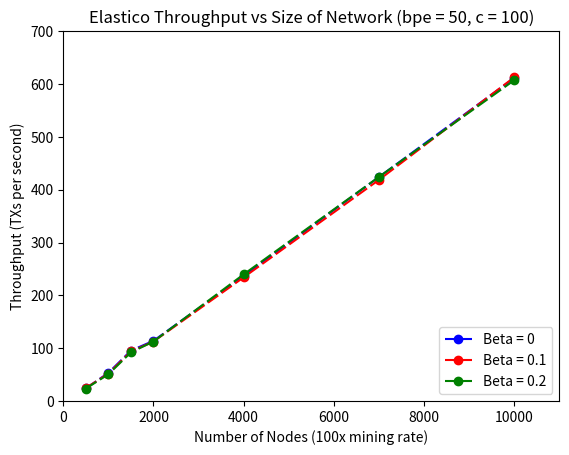
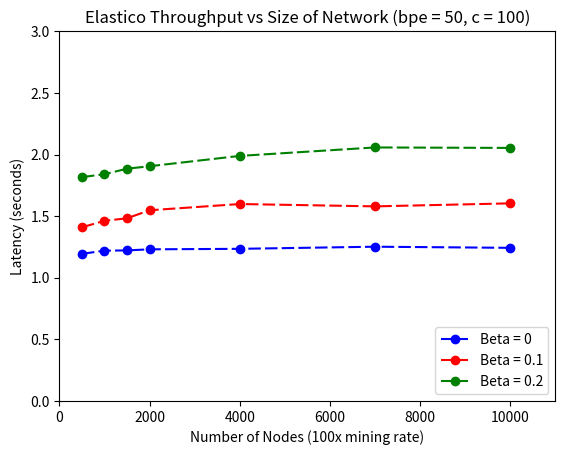
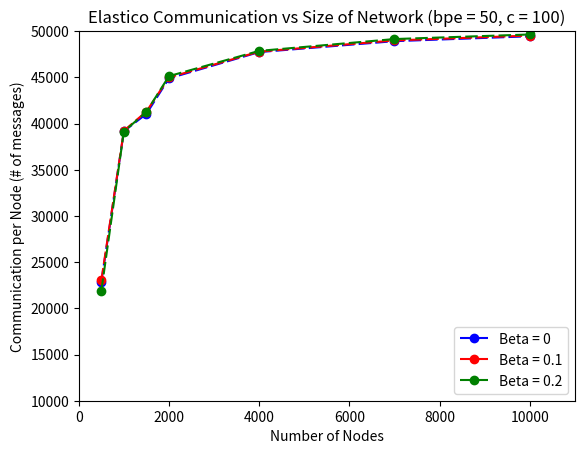
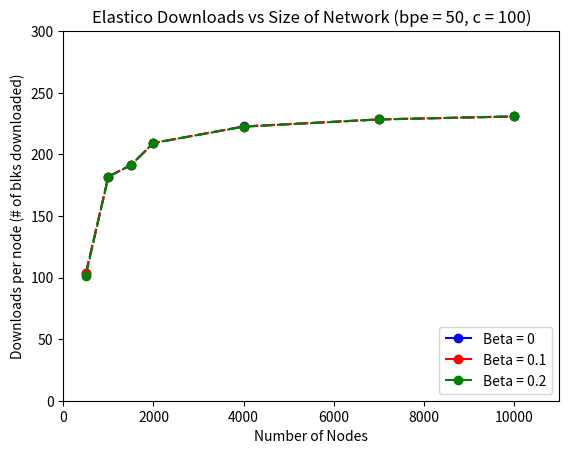
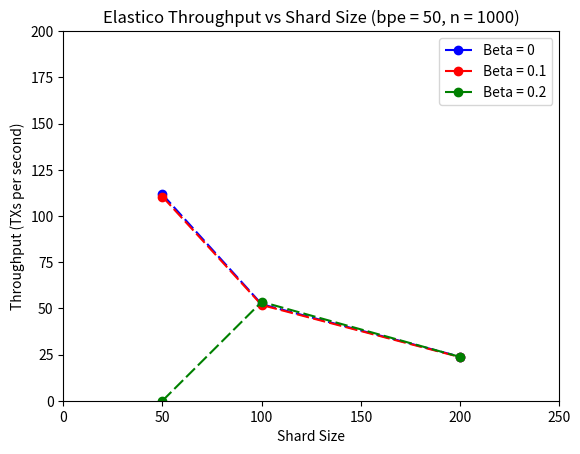
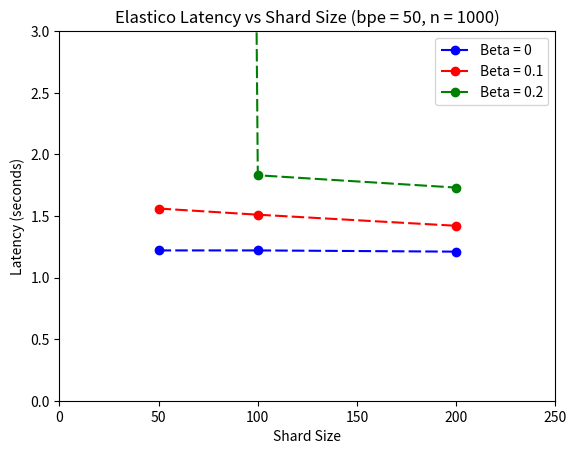
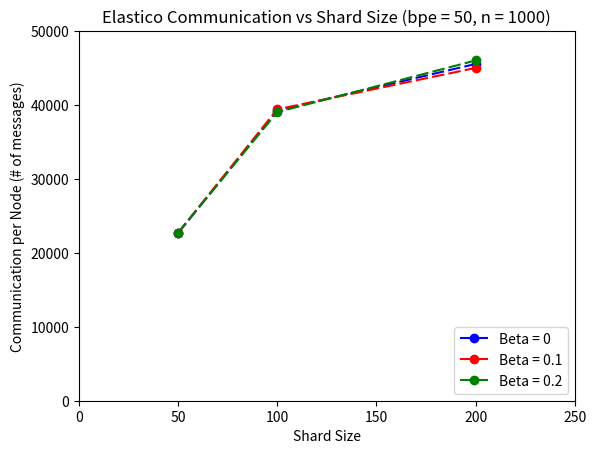
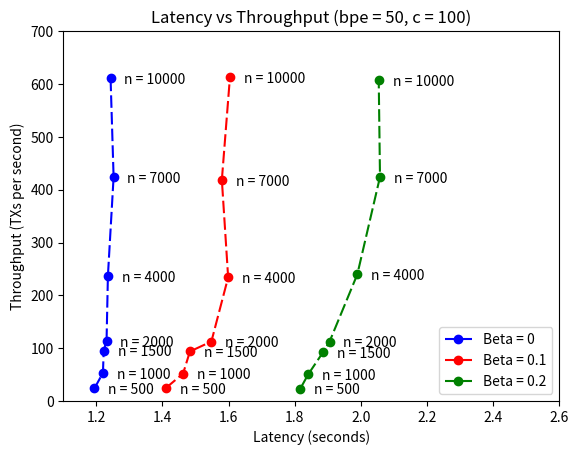

Write Python code to recreate these figures, in order.
import numpy as np
import matplotlib.pyplot as plt

def labelplt(x, y, beta, str1, str2, ry, rx ) : 
    # x values (list)
    # y values (list)
    # beta (list)
    # xlabel (string)
    # ylabel (string)
    # minx (int/float)
    # miny (int/float)
    for xs,ys,b in zip(x,y,beta): 
        plt.annotate(r'$\beta$: ' + str(b), (xs,ys),
                 textcoords="offset points", # how to position the text
                 xytext=(0,10), # distance from text to points (x,y)
                 ha='center') # horizontal alignment can be left, right or center
        plt.plot(xs,ys, "r*")
    plt.xlim((rx, np.max(x) + 20))
    plt.xlabel(str1)
    plt.ylabel(str2)
    plt.ylim((ry, np.max(y) + 20))

    plt.show()

def plot(x, y1, y2, y3, l1, l2, l3, title, xl, yl, xmin, xmax, ymin, ymax, loc, svf):
    fig, ax = plt.subplots()

    # Using set_dashes() to modify dashing of an existing line
    line1, = ax.plot(x, y1, 'bo', dashes=[6, 2], label=l1)
    plt.xlabel(xl)
    plt.ylabel(yl)
    plt.xlim((xmin, xmax))
    plt.ylim((ymin, ymax))
    plt.title(title)
    #line1.set_dashes([2, 2, 10, 2])  # 2pt line, 2pt break, 10pt line, 2pt break

    # Using plot(..., dashes=...) to set the dashing when creating a line
    line2, = ax.plot(x, y2, 'ro', dashes=[6, 2], label=l2,)
    line3, = ax.plot(x, y3, 'go', dashes=[6, 2], label=l3,)

    ax.legend(loc=loc)
    plt.savefig(svf)

def vary_n():
    n_vals = [500, 1000, 1500, 2000, 4000, 7000, 10000]
    l1 = "Beta = 0"
    l2 = "Beta = 0.1"
    l3 = "Beta = 0.2"
    #pwr = n_vals / 100
    y1_throughput = [23.9272357271,  53.2248429901,  95.372481817,  113.907705284,  236.794848305,  424.14155015, 611.616]
    y2_throughput = [24.4430844735,  51.8189133958,  93.7532457967,  112.577048721,  234.110144015,  418.741932294, 612.9876]
    y3_throughput = [23.5134039504,  50.4943017463,  91.9905837088,  112.590186574,  239.735346739,  424.283118615, 607.4589]
    title_thru = "Elastico Throughput vs Size of Network (bpe = 50, c = 100)"
    yl_thru = "Throughput (TXs per second)"
    xl_thru = "Number of Nodes (100x mining rate)"
    plot(n_vals, y1_throughput, y2_throughput, y3_throughput, l1, l2, l3, title_thru, xl_thru, yl_thru, 0, 11000, 0, 700, 'lower right', 'one')

    y1_latency = [1.19431750426,  1.21999322756,  1.22220508486,  1.23088373824,  1.23495411738,  1.25218613204, 1.243]
    y2_latency = [1.4099739445,  1.46227068345,  1.48301892511,  1.54790991273,  1.59859782302,  1.57956471009, 1.604]
    y3_latency = [1.81701336312,  1.84078462207,  1.88524701037,  1.90540553201,  1.98923511351,  2.05782317287, 2.054]
    title_lat = "Elastico Latency vs Size of Network (bpe = 50, c = 100)"
    yl_lat = "Latency (seconds)"
    xl_lat = "Number of Nodes (100x mining rate)"
    plot(n_vals, y1_latency, y2_latency, y3_latency, l1, l2, l3, title_thru, xl_lat, yl_lat, 0, 11000, 0, 3, 'lower right', 'two')

    y1_comm = [22852.046,  39168.644,  41046.0053333,  44884.7695,  47732.01775,  48912.3865714, 49441.796]
    y2_comm = [20716.72,  35299.075,  37167.5273333,  40484.504,  43001.4125,  44092.6321429, 44567.7262]
    y3_comm = [17515.742,  31307.581,  33014.738,  36101.465,  38288.017,  39313.1842857, 39709.8979]
    for i in range(7):
        y2_comm[i] = y2_comm[i] / 0.9
        y3_comm[i] = y3_comm[i] / 0.8
    title_comm = "Elastico Communication vs Size of Network (bpe = 50, c = 100)"
    yl_comm = "Communication per Node (# of messages)"
    xl_comm = "Number of Nodes"
    plot(n_vals, y1_comm, y2_comm, y3_comm, l1, l2, l3, title_comm, xl_comm, yl_comm, 0, 11000, 10000, 50000, 'lower right', 'three')

    y1_down = [103.2,  181.95,  191.1,  209.1,  222.6375,  228.328571429, 230.75]
    y2_down = [103.5,  181.85,  191.466666667,  209.2,  222.55,  228.292857143, 230.74]
    y3_down = [101.5,  181.8,  191.233333333,  209.275,  222.3625,  228.314285714, 230.795]
    title_down = "Elastico Downloads vs Size of Network (bpe = 50, c = 100)"
    yl_down = "Downloads per node (# of blks downloaded)"
    xl_down = "Number of Nodes"
    plot(n_vals, y1_down, y2_down, y3_down, l1, l2, l3, title_down, xl_down, yl_down, 0, 11000, 0, 300, 'lower right', 'four')

def vary_c():
    c_vals = [50, 100, 200]
    l1 = "Beta = 0"
    l2 = "Beta = 0.1"
    l3 = "Beta = 0.2"

    y1_thru = [111.6, 52.2, 23.8]
    y2_thru = [110.4, 51.8, 23.6]
    y3_thru = [0, 53.5, 23.7]
    title_thru = "Elastico Throughput vs Shard Size (bpe = 50, n = 1000)"
    yl_thru = "Throughput (TXs per second)"
    xl_thru = "Shard Size"
    plot(c_vals, y1_thru, y2_thru, y3_thru, l1, l2, l3, title_thru, xl_thru, yl_thru, 0, 250, 0, 200, 'upper right', 'five')

    y1_lat = [1.22, 1.22, 1.21]
    y2_lat = [1.56, 1.51, 1.42]
    y3_lat = [99, 1.83, 1.73]
    title_lat = "Elastico Latency vs Shard Size (bpe = 50, n = 1000)"
    yl_lat = "Latency (seconds)"
    xl_lat = "Shard Size"
    plot(c_vals, y1_lat, y2_lat, y3_lat, l1, l2, l3, title_lat, xl_lat, yl_lat, 0, 250, 0, 3, 'upper right', 'six')

    y1_comm = [22651.6, 39251.5, 45557.0]
    y2_comm = [20435.7, 35472.3, 40519.6]
    y3_comm = [18169.8, 31232.1, 36822.7]
    for i in range(3):
        y2_comm[i] = y2_comm[i] / 0.9
        y3_comm[i] = y3_comm[i] / 0.8
    title_comm = "Elastico Communication vs Shard Size (bpe = 50, n = 1000)"
    yl_comm = "Communication per Node (# of messages)"
    xl_comm = "Shard Size"
    plot(c_vals, y1_comm, y2_comm, y3_comm, l1, l2, l3, title_comm, xl_comm, yl_comm, 0, 250, 0, 50000, 'lower right', 'seven')

def plot2(x1, y1, x2, y2, x3, y3, n_vals, l1, l2, l3, title, xmin, xmax, ymin, ymax, xl, yl, loc, svf):
    fig, ax = plt.subplots()

    # Using set_dashes() to modify dashing of an existing line
    line1, = ax.plot(x1, y1, 'bo', dashes=[6, 2], label=l1)
    plt.xlabel(xl)
    plt.ylabel(yl)
    plt.xlim((xmin, xmax))
    plt.ylim((ymin, ymax))
    words = ['n = 500', 'n = 1000', 'n = 1500', 'n = 2000', 'n = 4000', 'n = 7000', 'n = 10000']
    for i in range(len(x1)):
        ax.annotate(words[i], (x1[i],y1[i]), textcoords="offset points", xytext=(10,-4))
    plt.title(title)
    #line1.set_dashes([2, 2, 10, 2])  # 2pt line, 2pt break, 10pt line, 2pt break

    # Using plot(..., dashes=...) to set the dashing when creating a line
    line2, = ax.plot(x2, y2, 'ro', dashes=[6, 2], label=l2,)
    for i in range(len(x2)):
        ax.annotate(words[i], (x2[i],y2[i]), textcoords="offset points", xytext=(10,-4))
    line3, = ax.plot(x3, y3, 'go', dashes=[6, 2], label=l3,)
    for i in range(len(x3)):
        ax.annotate(words[i], (x3[i],y3[i]), textcoords="offset points", xytext=(10,-4))

    ax.legend(loc=loc)
    plt.savefig(svf)


def plot_lat_vs_thru():
    n_vals = [500, 1000, 1500, 2000, 4000, 7000, 10000]
    l1 = "Beta = 0"
    l2 = "Beta = 0.1"
    l3 = "Beta = 0.2"
    #pwr = n_vals / 100
    y1_throughput = [23.9272357271,  53.2248429901,  95.372481817,  113.907705284,  236.794848305,  424.14155015, 611.616]
    y2_throughput = [24.4430844735,  51.8189133958,  93.7532457967,  112.577048721,  234.110144015,  418.741932294, 612.9876]
    y3_throughput = [23.5134039504,  50.4943017463,  91.9905837088,  112.590186574,  239.735346739,  424.283118615, 607.4589]
    
    #title_thru = "Elastico Throughput vs Size of Network (bpe = 100, c = 100)"
    yl_thru = "Throughput (TXs per second)"
    xl_thru = "Number of Nodes"
    #plot(n_vals, y1_throughput, y2_throughput, y3_throughput, l1, l2, l3, title_thru, xl_thru, yl_thru, 0, 8000, 0, 500, 'lower right')

    y1_latency = [1.19431750426,  1.21999322756,  1.22220508486,  1.23088373824,  1.23495411738,  1.25218613204, 1.243]
    y2_latency = [1.4099739445,  1.46227068345,  1.48301892511,  1.54790991273,  1.59859782302,  1.57956471009, 1.604]
    y3_latency = [1.81701336312,  1.84078462207,  1.88524701037,  1.90540553201,  1.98923511351,  2.05782317287, 2.054]
    #title_lat = "Elastico Latency vs Size of Network (bpe = 100, c = 100)"
    yl_lat = "Latency (seconds)"
    xl_lat = "Number of Nodes"
    #plot(n_vals, y1_latency, y2_latency, y3_latency, l1, l2, l3, title_thru, xl_lat, yl_lat, 0, 8000, 0, 3, 'lower right')

    title = "Latency vs Throughput (bpe = 50, c = 100)"
    xl = "Latency (seconds)"
    yl = "Throughput (TXs per second)"

    plot2(y1_latency, y1_throughput, y2_latency, y2_throughput, y3_latency, y3_throughput, n_vals, l1, l2, l3, title, 1.1, 2.6, 0, 700, xl, yl, 'lower right', 'eight')

def main():
    vary_n()
    vary_c()
    plot_lat_vs_thru()

if __name__ == '__main__':
    main()

